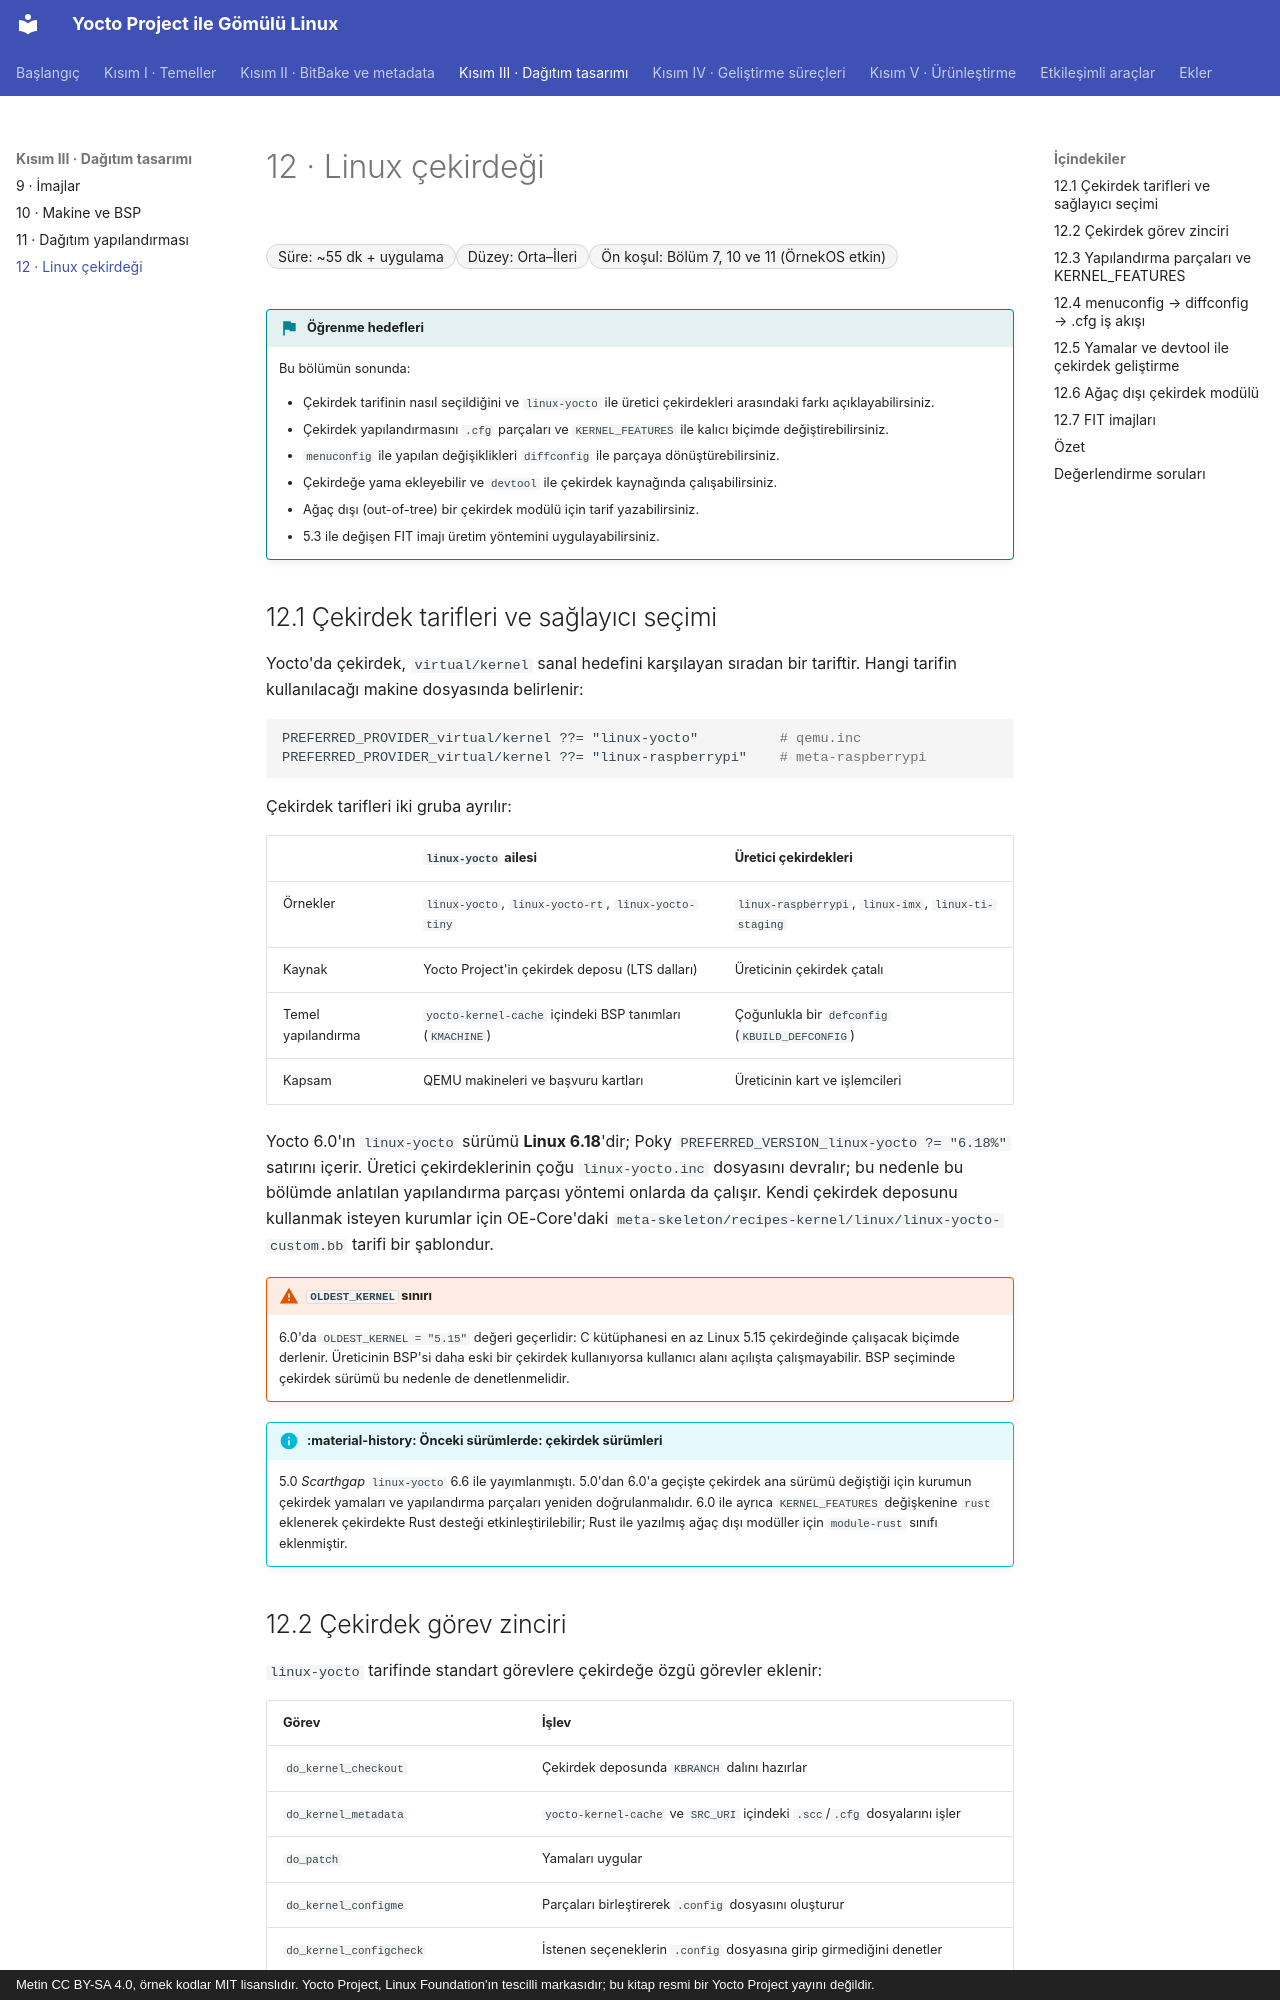

repository: mfguney/yocto-gomulu-linux · page: bolumler/12-cekirdek.html · generator: mkdocs · copyright: Metin CC BY-SA 4.0, örnek kodlar MIT lisanslıdır. Yocto Project, Linux Foundation'ın tescilli markasıdır; bu kitap resmi bir Yocto Project yayını değildir.

# 12 · Linux çekirdeği

<div class="kunye" markdown>
<span>Süre: ~55 dk + uygulama</span><span>Düzey: Orta–İleri</span><span>Ön koşul: Bölüm 7, 10 ve 11 (ÖrnekOS etkin)</span>
</div>

!!! hedef "Öğrenme hedefleri"
    Bu bölümün sonunda:

    - Çekirdek tarifinin nasıl seçildiğini ve `linux-yocto` ile üretici çekirdekleri arasındaki farkı açıklayabilirsiniz.
    - Çekirdek yapılandırmasını `.cfg` parçaları ve `KERNEL_FEATURES` ile kalıcı biçimde değiştirebilirsiniz.
    - `menuconfig` ile yapılan değişiklikleri `diffconfig` ile parçaya dönüştürebilirsiniz.
    - Çekirdeğe yama ekleyebilir ve `devtool` ile çekirdek kaynağında çalışabilirsiniz.
    - Ağaç dışı (out-of-tree) bir çekirdek modülü için tarif yazabilirsiniz.
    - 5.3 ile değişen FIT imajı üretim yöntemini uygulayabilirsiniz.

## 12.1 Çekirdek tarifleri ve sağlayıcı seçimi

Yocto'da çekirdek, `virtual/kernel` sanal hedefini karşılayan sıradan bir tariftir. Hangi tarifin
kullanılacağı makine dosyasında belirlenir:

```bitbake
PREFERRED_PROVIDER_virtual/kernel ??= "linux-yocto"          # qemu.inc
PREFERRED_PROVIDER_virtual/kernel ??= "linux-raspberrypi"    # meta-raspberrypi
```

Çekirdek tarifleri iki gruba ayrılır:

| | `linux-yocto` ailesi | Üretici çekirdekleri |
|---|---|---|
| Örnekler | `linux-yocto`, `linux-yocto-rt`, `linux-yocto-tiny` | `linux-raspberrypi`, `linux-imx`, `linux-ti-staging` |
| Kaynak | Yocto Project'in çekirdek deposu (LTS dalları) | Üreticinin çekirdek çatalı |
| Temel yapılandırma | `yocto-kernel-cache` içindeki BSP tanımları (`KMACHINE`) | Çoğunlukla bir `defconfig` (`KBUILD_DEFCONFIG`) |
| Kapsam | QEMU makineleri ve başvuru kartları | Üreticinin kart ve işlemcileri |

Yocto 6.0'ın `linux-yocto` sürümü **Linux 6.18**'dir; Poky `PREFERRED_VERSION_linux-yocto ?= "6.18%"`
satırını içerir. Üretici çekirdeklerinin çoğu `linux-yocto.inc` dosyasını devralır; bu nedenle bu bölümde
anlatılan yapılandırma parçası yöntemi onlarda da çalışır. Kendi çekirdek deposunu kullanmak isteyen
kurumlar için OE-Core'daki `meta-skeleton/recipes-kernel/linux/linux-yocto-custom.bb` tarifi bir
şablondur.

!!! dikkat "`OLDEST_KERNEL` sınırı"
    6.0'da `OLDEST_KERNEL = "5.15"` değeri geçerlidir: C kütüphanesi en az Linux 5.15 çekirdeğinde
    çalışacak biçimde derlenir. Üreticinin BSP'si daha eski bir çekirdek kullanıyorsa kullanıcı alanı
    açılışta çalışmayabilir. BSP seçiminde çekirdek sürümü bu nedenle de denetlenmelidir.

!!! info ":material-history: Önceki sürümlerde: çekirdek sürümleri"
    5.0 *Scarthgap* `linux-yocto` 6.6 ile yayımlanmıştı. 5.0'dan 6.0'a geçişte çekirdek ana sürümü
    değiştiği için kurumun çekirdek yamaları ve yapılandırma parçaları yeniden doğrulanmalıdır.
    6.0 ile ayrıca `KERNEL_FEATURES` değişkenine `rust` eklenerek çekirdekte Rust desteği etkinleştirilebilir;
    Rust ile yazılmış ağaç dışı modüller için `module-rust` sınıfı eklenmiştir.

## 12.2 Çekirdek görev zinciri

`linux-yocto` tarifinde standart görevlere çekirdeğe özgü görevler eklenir:

| Görev | İşlev |
|---|---|
| `do_kernel_checkout` | Çekirdek deposunda `KBRANCH` dalını hazırlar |
| `do_kernel_metadata` | `yocto-kernel-cache` ve `SRC_URI` içindeki `.scc`/`.cfg` dosyalarını işler |
| `do_patch` | Yamaları uygular |
| `do_kernel_configme` | Parçaları birleştirerek `.config` dosyasını oluşturur |
| `do_kernel_configcheck` | İstenen seçeneklerin `.config` dosyasına girip girmediğini denetler |
| `do_compile`, `do_compile_kernelmodules` | Çekirdeği ve modülleri derler |
| `do_shared_workdir` | Modül derlemesi için gereken dosyaları paylaşılan dizine kopyalar |
| `do_deploy` | Çekirdek imajını ve aygıt ağaçlarını `tmp/deploy/images/<makine>/` altına yerleştirir |

Çekirdek kaynağı tarifin kendi çalışma dizininde değil, `tmp/work-shared/<makine>/kernel-source`
dizininde (`STAGING_KERNEL_DIR`) tutulur. Ağaç dışı modüller bu dizine karşı derlenir.
